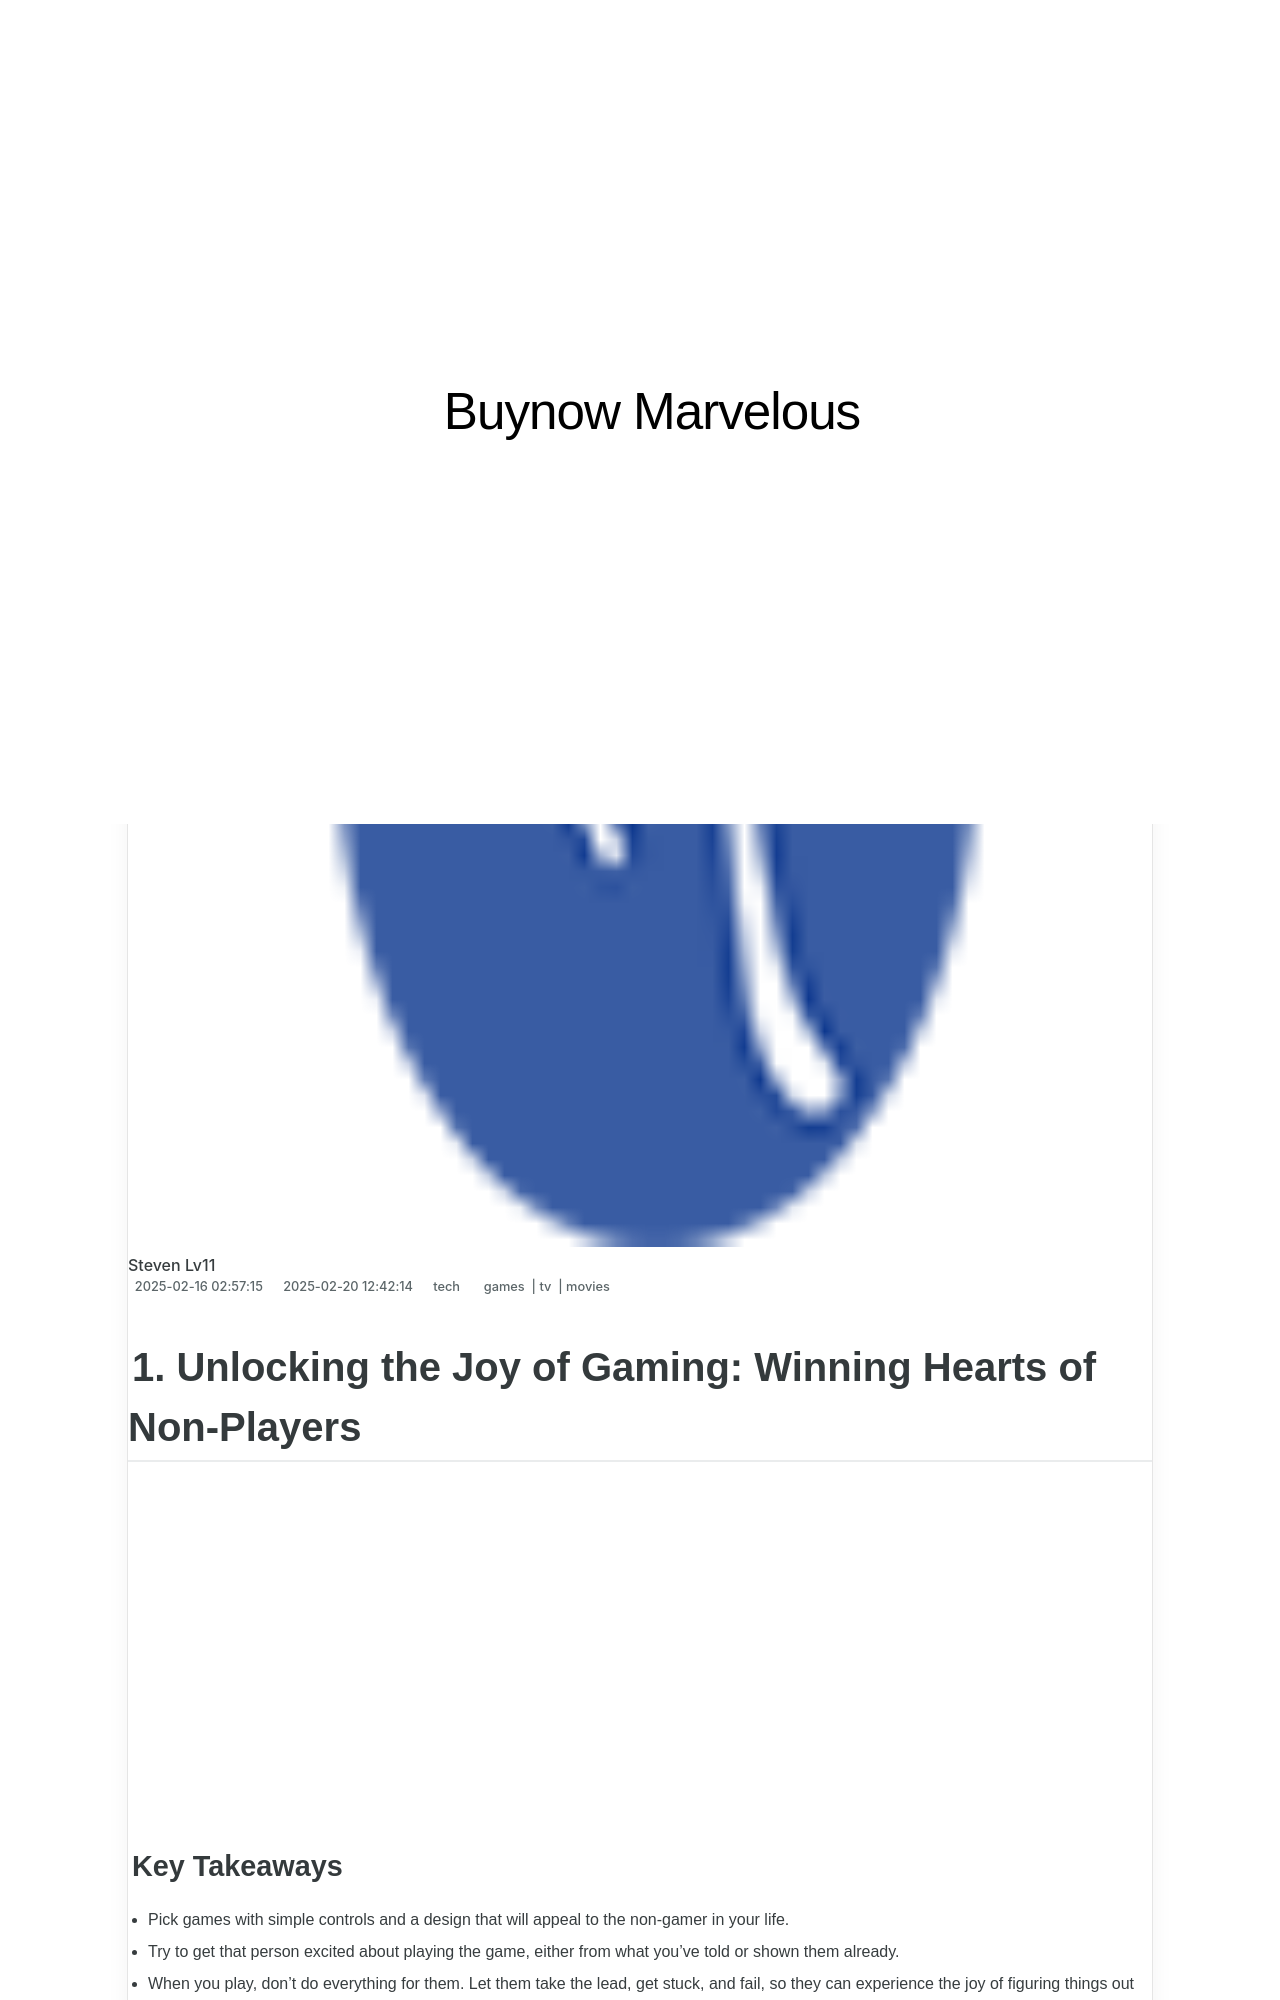

repository: techidaily/site-buynow-marvelous · page: 1-unlocking-the-joy-of-gaming-winning-hearts-of-non-players/index.html · generator: jekyll

---
title: "1. Unlocking the Joy of Gaming: Winning Hearts of Non-Players"
date: 2025-02-09T00:16:23.519Z
updated: 2025-02-09T16:58:15.689Z
tags:
  - games
  - tv
  - movies
categories:
  - tech
thumbnail: https://thmb.techidaily.com/7d3065fcdfe9db90286c449b10e38a4d31d450abe5e96470a22889b0c2259f96.jpg
---

## 1. Unlocking the Joy of Gaming: Winning Hearts of Non-Players

### Key Takeaways

* Pick games with simple controls and a design that will appeal to the non-gamer in your life.
* Try to get that person excited about playing the game, either from what you've told or shown them already.
* When you play, don't do everything for them. Let them take the lead, get stuck, and fail, so they can experience the joy of figuring things out themselves. Only help them if they're going to give up otherwise.

 Not everybody in my life likes video games, but I've got a pretty good track record of getting them excited to play some with me. By picking the right games and choosing my moments wisely, I've gotten some non-gamers to fall in love with games. If you play your cards right, here's how you could see the same success.

<!-- affiliate ads begin -->
<iframe width="560" height="315" src="https://www.youtube.com/embed/it8VkxDUdAc?si=ef6VZWR7kW4P9ikh" title="YouTube video player" frameborder="0" allow="accelerometer; autoplay; clipboard-write; encrypted-media; gyroscope; picture-in-picture; web-share" referrerpolicy="strict-origin-when-cross-origin" allowfullscreen></iframe>
<!-- affiliate ads end -->
